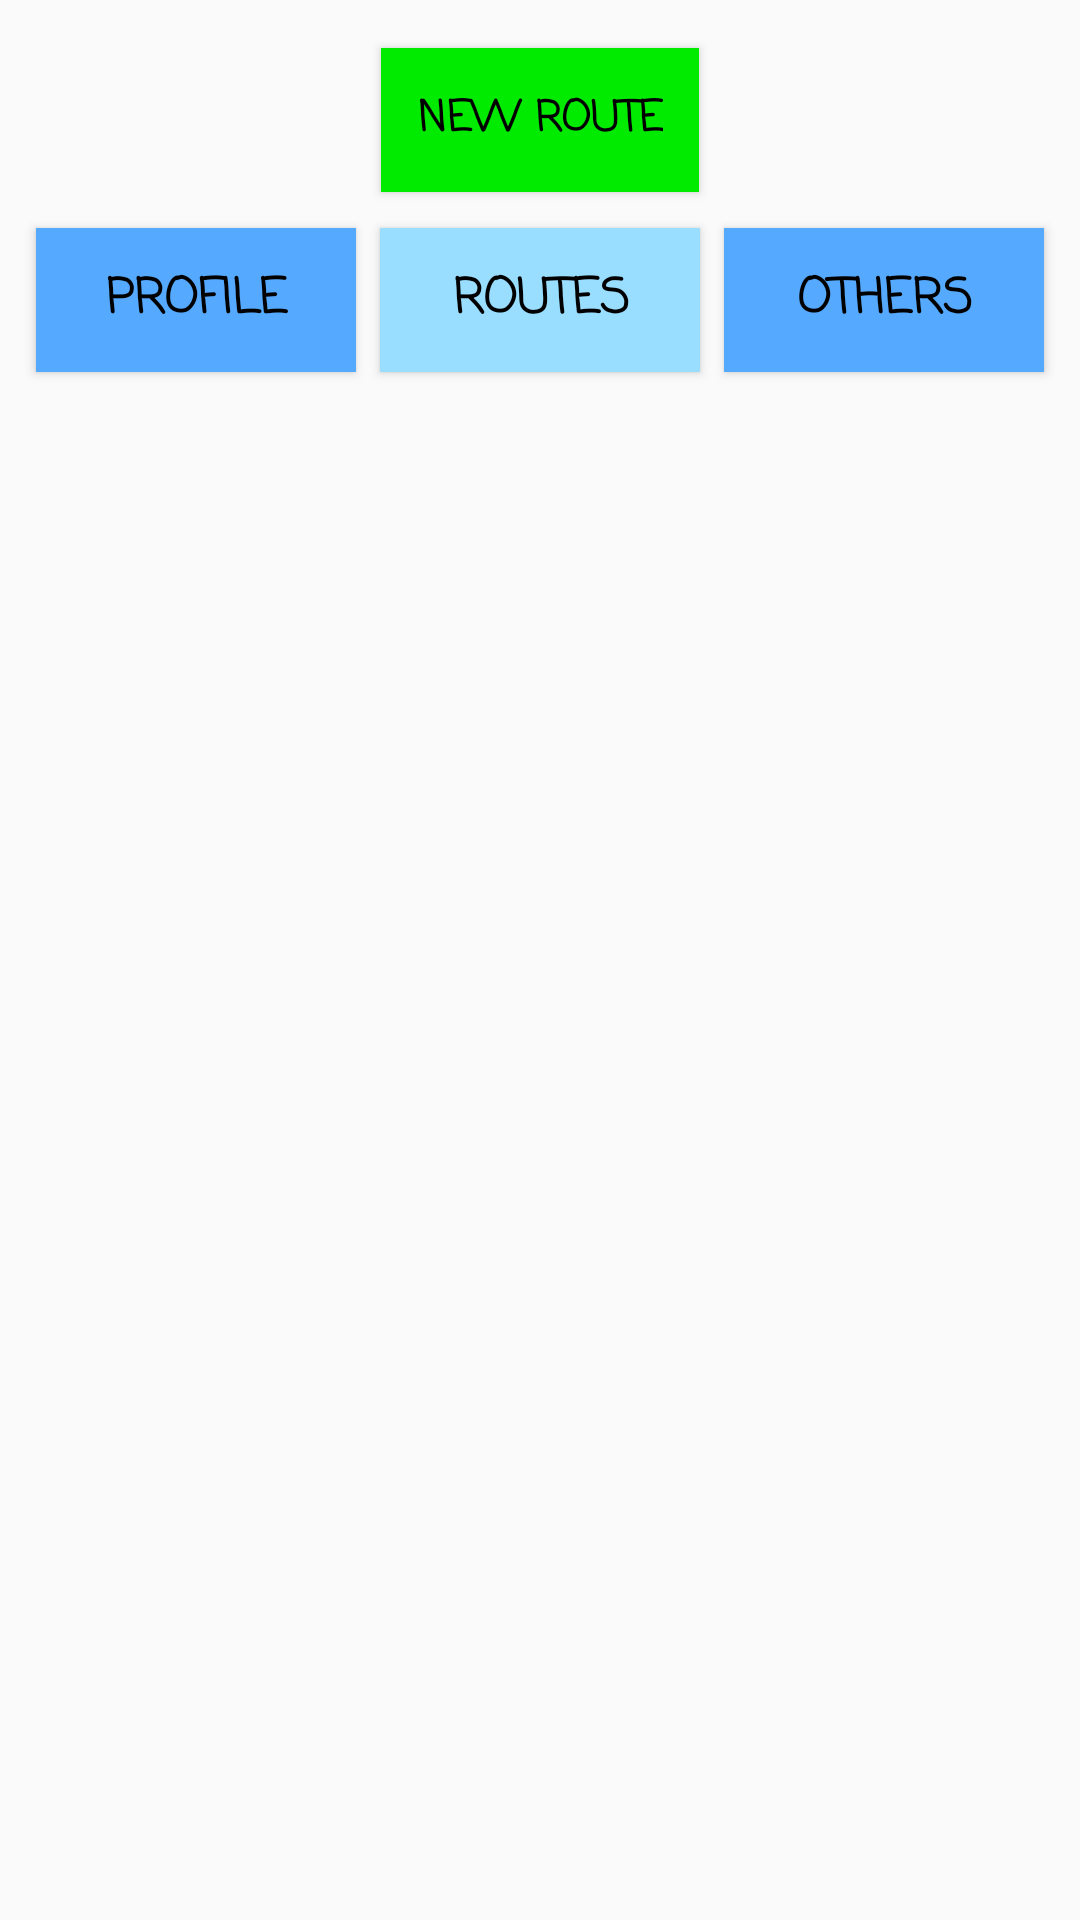

Layout XML and referenced resources for this Android screen:
<!-- AndroidManifest.xml: application theme AppTheme -->
<!-- res/layout/activity_my_routes.xml -->
<?xml version="1.0" encoding="utf-8"?>
<LinearLayout xmlns:android="http://schemas.android.com/apk/res/android"
    xmlns:tools="http://schemas.android.com/tools"
    android:layout_width="match_parent"
    android:layout_height="match_parent"
    android:orientation="vertical"
    tools:context="kamil.packahe.MyRoutes">

    <Button
        android:id="@+id/routesNewRouteButton"
        style="@style/CasualBold"
        android:layout_width="wrap_content"
        android:layout_height="wrap_content"
        android:layout_gravity="center_horizontal"
        android:layout_marginTop="16dp"
        android:background="#00eb00"
        android:onClick="newRouteButtonClick"
        android:padding="12dp"
        android:text="@string/new_route" />

    <LinearLayout
        android:layout_width="match_parent"
        android:layout_height="wrap_content"
        android:layout_gravity="center_horizontal"
        android:layout_margin="8dp"
        android:weightSum="3">

        <Button
            android:id="@+id/routesProfileButton"
            style="@style/ActiveNavigationButton"
            android:layout_width="0dp"
            android:layout_height="wrap_content"
            android:layout_margin="4dp"
            android:layout_weight="1"
            android:onClick="routesNavigationClick"
            android:text="Profile" />

        <Button
            android:id="@+id/routesRoutesButton"
            style="@style/InactiveNavigationButton"
            android:layout_width="0dp"
            android:layout_height="wrap_content"
            android:layout_margin="4dp"
            android:layout_weight="1"
            android:onClick="routesNavigationClick"
            android:text="Routes" />

        <Button
            android:id="@+id/routesOthersButton"
            style="@style/ActiveNavigationButton"
            android:layout_width="0dp"
            android:layout_height="wrap_content"
            android:layout_margin="4dp"
            android:layout_weight="1"
            android:onClick="routesNavigationClick"
            android:text="Others" />

    </LinearLayout>

    <ListView
        android:id="@+id/myRoutesListView"
        android:layout_width="wrap_content"
        android:layout_height="wrap_content"
        android:layout_gravity="center_horizontal">
    </ListView>

</LinearLayout>
<!-- resources referenced by this layout -->
<resources>
  <string name="new_route">New route</string>
  <style name="ActiveNavigationButton">
          <item name="android:background">#55aaff</item>
          <item name="android:textColor">#000</item>
          <item name="android:textStyle">bold</item>
          <item name="android:textSize">16dp</item>
          <item name="android:fontFamily">casual</item>
      </style>
  <style name="CasualBold">
          <item name="android:textColor">#000</item>
          <item name="android:fontFamily">casual</item>
          <item name="android:textStyle">bold</item>
      </style>
  <style name="InactiveNavigationButton">
          <item name="android:background">#99ddff</item>
          <item name="android:textColor">#000</item>
          <item name="android:textStyle">bold</item>
          <item name="android:textSize">16dp</item>
          <item name="android:fontFamily">casual</item>
      </style>
  <style name="AppTheme" parent="Theme.AppCompat.Light.DarkActionBar">
          
          <item name="colorPrimary">@color/colorPrimary</item>
          <item name="colorPrimaryDark">@color/colorPrimaryDark</item>
          <item name="colorAccent">@color/colorAccent</item>
      </style>
  <color name="colorPrimary">#3F51B5</color>
  <color name="colorPrimaryDark">#303F9F</color>
  <color name="colorAccent">#FF4081</color>
</resources>
